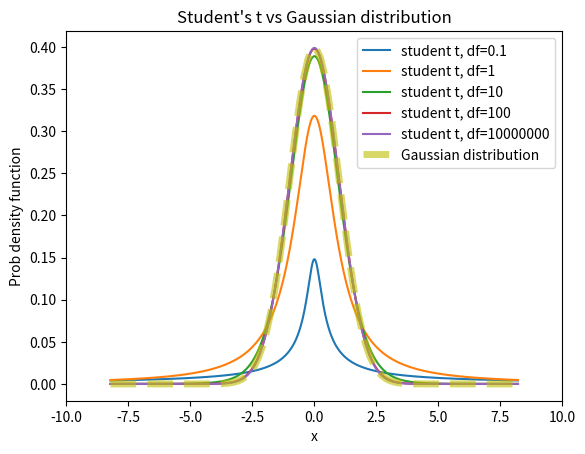

Recreate this plot in Python. (Note: this script raises an exception after producing the figure.)
import numpy as np
import matplotlib.pyplot as plt
from scipy.stats import *

mu = 0  # Mean
std = 1  # Standard deviation
deg_of_freedom = [0.1, 1, 10, 100, 10000000]

# Creating x values for student t dsitribution
x = np.linspace(t.ppf(0.0000000000000001, deg_of_freedom[-1], loc=mu, scale=std),
                t.ppf(0.9999999999999999, deg_of_freedom[-1], loc=mu, scale=std), 1000)


#Plotting the t-distribution
for df in deg_of_freedom:
    y = t.pdf(x, df, loc=mu, scale=std)
    plt.plot(x, y, label=f'student t, df={df}')

#Creating x values for Gaussian distribution
x = np.linspace(norm.ppf(0.0000000000000001),
                norm.ppf(0.9999999999999999), 100)

#Plotting Gaussian distribution
plt.plot(x, norm.pdf(x),
       'y--', lw=5, alpha=0.6, label='Gaussian distribution')


plt.legend()
plt.xlim((-10,10))
plt.title("Student's t vs Gaussian distribution")
plt.xlabel('x')
plt.ylabel('Prob density function')
plt.savefig("hw1/Student's_t_vs_Gaussian")
plt.show()

